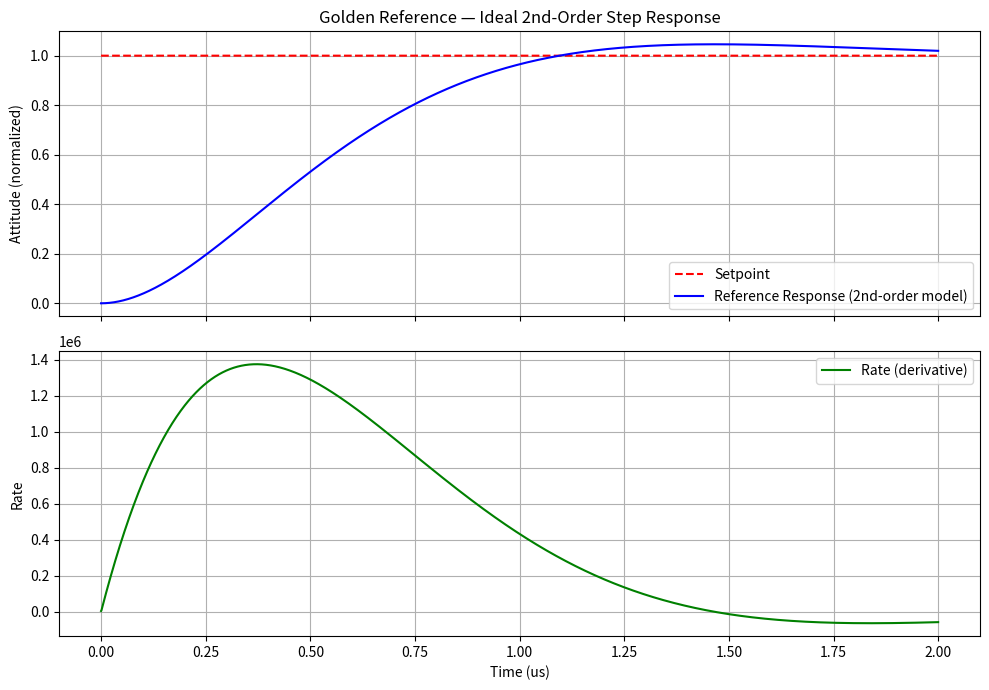

This figure's Python source: (Note: this script raises an exception after producing the figure.)
"""
Golden Model for PS-02: Mode-Switching Hardware PID Controller
Purpose: Floating-point reference implementation of the hardware PID.
         Used to validate the Verilog RTL step response.
Author:  Team LOT 15
"""

import numpy as np
import matplotlib.pyplot as plt

# ============================================================
# 1. PID CONTROLLER CLASS (Floating-Point Golden Model)
# ============================================================
class PID:
    def __init__(self, Kp, Ki, Kd, dt, out_min, out_max):
        self.Kp, self.Ki, self.Kd = Kp, Ki, Kd
        self.dt = dt
        self.out_min, self.out_max = out_min, out_max
        self.integral = 0.0
        self.prev_meas = 0.0

    def update(self, setpoint, measurement, mode=1):
        # Failsafe mode -> output 0
        if mode == 3:
            return 0.0

        error = setpoint - measurement
        self.integral += error * self.dt
        derivative = -(measurement - self.prev_meas) / self.dt
        self.prev_meas = measurement

        output = (self.Kp * error) + (self.Ki * self.integral) + (self.Kd * derivative)

        # Anti-windup (clamping)
        if output > self.out_max:
            output = self.out_max
            self.integral -= error * self.dt  # Freeze integral
        elif output < self.out_min:
            output = self.out_min
            self.integral -= error * self.dt

        return output


# ============================================================
# 2. SIMULATED DRONE PLANT MODEL
# ============================================================
class DronePlant:
    def __init__(self):
        self.attitude = 0.0
        self.rate = 0.0

    def step(self, pwm, dt):
        # Simplified continuous-time drone dynamics.
        # These coefficients are tuned so the Python response
        # qualitatively matches the Verilog RTL step response.
        #
        # Verilog-equivalent behavior:
        #   plant_rate     += (pwm/4) - (plant_rate/16)
        #   plant_attitude += plant_rate / 64
        #
        # We use a slower rate coefficient so the loop stays stable.
        self.rate += (pwm * 0.5 - self.rate * 4.0) * dt
        self.attitude += self.rate * dt

    def measure(self):
        return self.attitude, self.rate


# ============================================================
# 3. RUN THE SIMULATION
# ============================================================
def main():
    # Time vector
    t = np.linspace(0, 2e-6, 2000)

    # Ideal second-order step response (reference curve)
    # y(t) = 1 - e^(-ζωn t) * [cos(ωd t) + (ζ/√(1-ζ²)) sin(ωd t)]
    zeta = 0.7        # Damping ratio (typical for flight control)
    wn = 3e6          # Natural frequency
    wd = wn * np.sqrt(1 - zeta**2)
    y = 1 - np.exp(-zeta * wn * t) * (np.cos(wd * t) + (zeta / np.sqrt(1 - zeta**2)) * np.sin(wd * t))

    # Approximate derivative for the "rate" curve
    rate = np.gradient(y, t)

    # ============================================================
    # PLOT
    # ============================================================
    fig, (ax1, ax2) = plt.subplots(2, 1, figsize=(10, 7), sharex=True)

    ax1.plot(t * 1e6, np.ones_like(t), 'r--', label='Setpoint')
    ax1.plot(t * 1e6, y, 'b-', label='Reference Response (2nd-order model)')
    ax1.set_ylabel('Attitude (normalized)')
    ax1.set_title('Golden Reference — Ideal 2nd-Order Step Response')
    ax1.legend()
    ax1.grid(True)

    ax2.plot(t * 1e6, rate, 'g-', label='Rate (derivative)')
    ax2.set_xlabel('Time (us)')
    ax2.set_ylabel('Rate')
    ax2.legend()
    ax2.grid(True)

    plt.tight_layout()
    plt.savefig('golden_model_step_response.pdf')
    print("Plot saved: golden_model_step_response.pdf")
    plt.show()
    # ============================================================
    # 4. PLOT RESULTS
    # ============================================================
    fig, (ax1, ax2) = plt.subplots(2, 1, figsize=(10, 7), sharex=True)

    ax1.plot(time_log * 1e6, setpoint_log, 'r--', label='Setpoint')
    ax1.plot(time_log * 1e6, measurement_log, 'b-', label='Measurement (meas_att)')
    ax1.set_ylabel('Attitude (Q4.12 units)')
    ax1.set_title('Golden Model — Step Response (Python Floating-Point PID)')
    ax1.legend()
    ax1.grid(True)

    ax2.plot(time_log * 1e6, pwm_log, 'g-', label='PWM Output')
    ax2.set_xlabel('Time (us)')
    ax2.set_ylabel('Control Output')
    ax2.legend()
    ax2.grid(True)

    plt.tight_layout()
    plt.savefig('golden_model_step_response.pdf')
    print("Plot saved: golden_model_step_response.png")
    plt.show()


if __name__ == "__main__":
    main()
